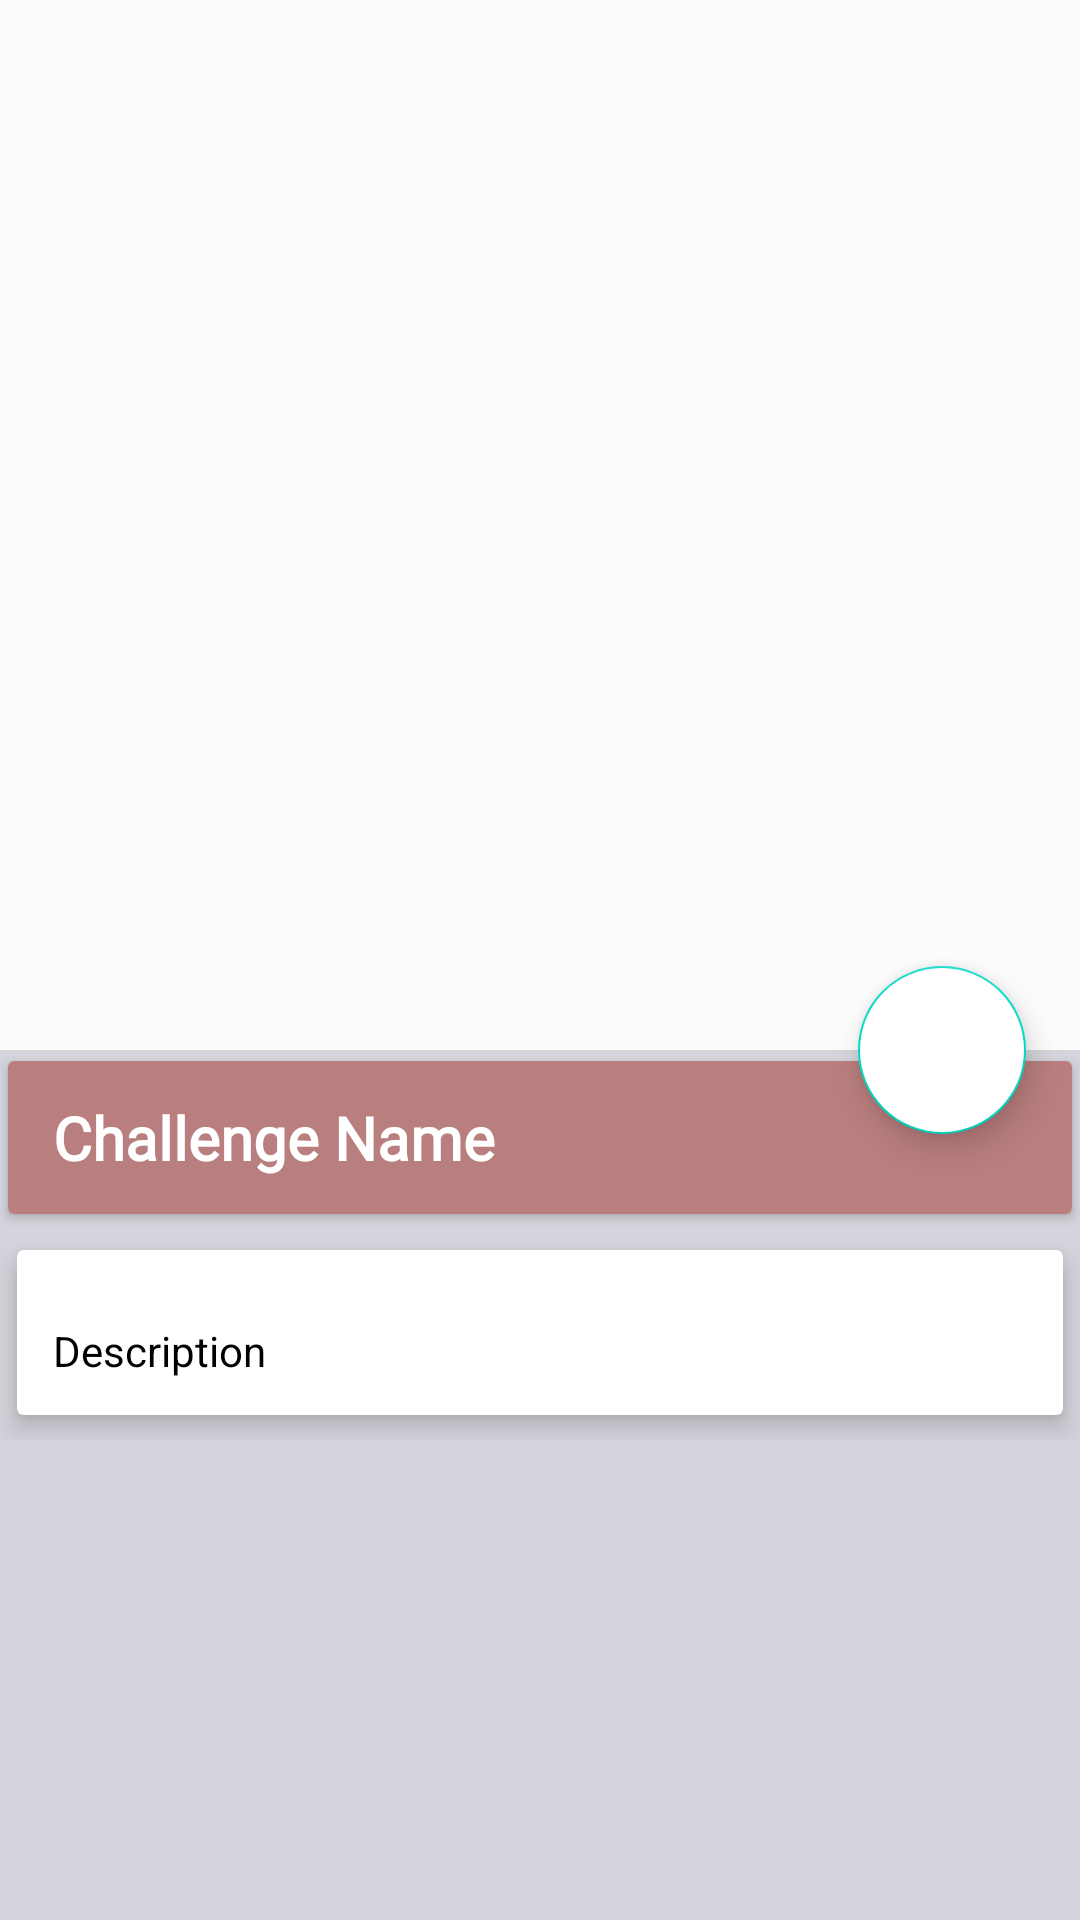

The Android layout XML behind this screen, and the referenced resources:
<!-- AndroidManifest.xml: application theme AppTheme -->
<!-- res/layout/activity_i_c_u_challenge_details.xml -->
<?xml version="1.0" encoding="utf-8"?>
<androidx.coordinatorlayout.widget.CoordinatorLayout xmlns:android="http://schemas.android.com/apk/res/android"
    xmlns:app="http://schemas.android.com/apk/res-auto"
    xmlns:tools="http://schemas.android.com/tools"
    android:layout_width="match_parent"
    android:layout_height="match_parent"
    android:background="#D4D5DC"
    tools:context=".iCU_challenge_details">

    <androidx.appcompat.widget.Toolbar
        android:id="@+id/toolbar4"
        android:layout_width="0dp"
        android:layout_height="54dp"
        android:background="#AFB8BF"
        android:minHeight="?attr/actionBarSize"
        android:theme="?attr/actionBarTheme"
        app:layout_constraintEnd_toEndOf="parent"
        app:layout_constraintStart_toStartOf="parent"
        app:layout_constraintTop_toTopOf="parent" />


    <com.google.android.material.appbar.AppBarLayout
        android:id="@+id/appbar_layout"
        android:layout_width="match_parent"
        android:layout_height="wrap_content"
        android:theme="@style/ThemeOverlay.AppCompat.Dark.ActionBar"
        android:fitsSystemWindows="true"
        >

        <com.google.android.material.appbar.CollapsingToolbarLayout
            android:id="@+id/collapsing"
            android:layout_width="match_parent"
            android:layout_height="350dp"
            android:fitsSystemWindows="true"
            app:layout_scrollFlags="scroll|exitUntilCollapsed"
            app:contentScrim="#0e0d0e"
            app:expandedTitleTextAppearance="@android:color/transparent"
            >
            
            <ImageView
                android:id="@+id/challenge_image"
                android:layout_width="match_parent"
                android:layout_height="match_parent"
                android:contentDescription="@null"
                android:scaleType="centerCrop"
                app:layout_collapseMode="parallax"
                />
            
            <androidx.appcompat.widget.Toolbar
                android:id="@+id/toolbar"
                android:title="Challenge Name"
                android:layout_width="match_parent"
                android:layout_height="?attr/actionBarSize"
                app:popupTheme="@style/ThemeOverlay.AppCompat.Light"
                app:layout_collapseMode="parallax"
                />
            
        </com.google.android.material.appbar.CollapsingToolbarLayout>
        
    </com.google.android.material.appbar.AppBarLayout>
    
    
    <com.google.android.material.floatingactionbutton.FloatingActionButton
        android:id="@+id/DoneBtn"
        android:onClick="showChallengePopUp"
        android:src="@drawable/ic_baseline_send_24"
        android:backgroundTint="@android:color/white"
        android:layout_width="wrap_content"
        android:layout_height="wrap_content"
        app:elevation="6dp"
        app:pressedTranslationZ="12dp"
        app:layout_anchor="@id/appbar_layout"
        app:layout_anchorGravity="bottom|right|end"
        app:useCompatPadding="true"
        />
    
    <androidx.core.widget.NestedScrollView
        android:id="@+id/nestedScrollView"
        android:clipToPadding="false"
        android:layout_width="match_parent"
        android:layout_height="match_parent"
        app:layout_behavior="@string/appbar_scrolling_view_behavior"
        >
        
        <LinearLayout
            android:orientation="vertical"
            android:layout_width="match_parent"
            android:layout_height="wrap_content"
            >
            
            <androidx.cardview.widget.CardView
                android:layout_width="match_parent"
                android:layout_height="wrap_content"
                app:cardUseCompatPadding="true"
                >

                <androidx.constraintlayout.widget.ConstraintLayout
                    android:id="@+id/linearLayout"
                    android:layout_width="match_parent"
                    android:layout_height="wrap_content"
                    android:background="#B97E7E">

                    <TextView
                        android:id="@+id/challenge_name"
                        android:layout_width="190dp"
                        android:layout_height="wrap_content"
                        android:layout_marginStart="3dp"
                        android:fontFamily="@font/roboto_black"
                        android:padding="12dp"
                        android:text="Challenge Name"
                        android:textColor="#FFFFFF"
                        android:textSize="20sp"
                        android:textStyle="bold"
                        app:layout_constraintBottom_toBottomOf="parent"
                        app:layout_constraintStart_toStartOf="parent"
                        app:layout_constraintTop_toTopOf="parent" />


                </androidx.constraintlayout.widget.ConstraintLayout>
                
            </androidx.cardview.widget.CardView>

            <androidx.cardview.widget.CardView
                app:cardElevation="5dp"
                app:cardUseCompatPadding="true"
                android:layout_width="match_parent"
                android:layout_height="wrap_content">

                <TextView
                    android:id="@+id/longDesc"
                    android:layout_width="wrap_content"
                    android:layout_height="wrap_content"
                    android:layout_marginTop="12dp"
                    android:lineSpacingMultiplier="1.5"
                    android:padding="12dp"
                    android:text="Description"
                    android:textColor="#000000"
                    android:textSize="14sp" />

            </androidx.cardview.widget.CardView>
            
        </LinearLayout>
        
    </androidx.core.widget.NestedScrollView>

</androidx.coordinatorlayout.widget.CoordinatorLayout>
<!-- resources referenced by this layout -->
<resources>
  <style name="AppTheme" parent="Theme.AppCompat.Light.NoActionBar">
          
          <item name="colorPrimary">@color/colorPrimary</item>
          <item name="colorPrimaryDark">@color/colorPrimaryDark</item>
          <item name="colorAccent">@color/colorAccent</item>
      </style>
  <color name="colorPrimary">#FCFCFC</color>
  <color name="colorPrimaryDark">#7D8CA3</color>
  <color name="colorAccent">#03DAC5</color>
</resources>
